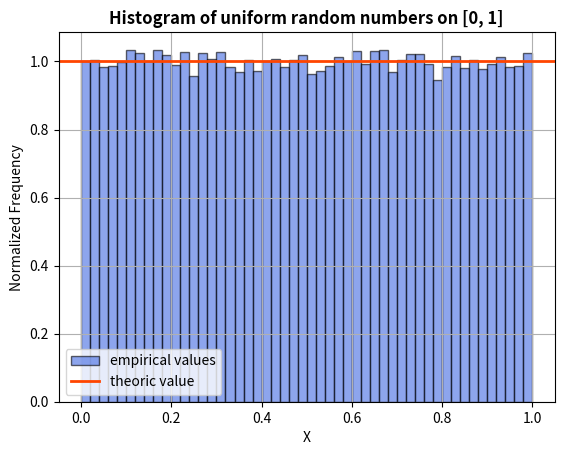
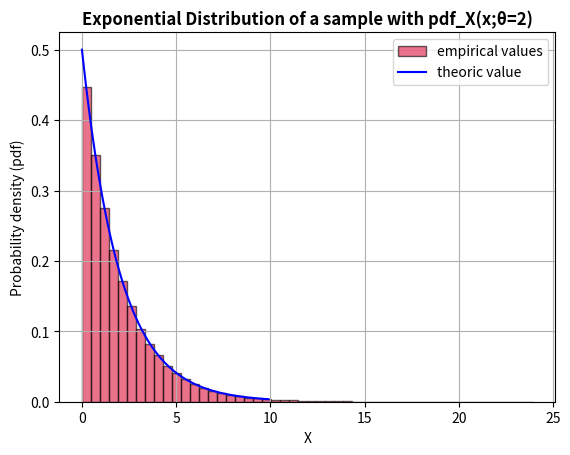
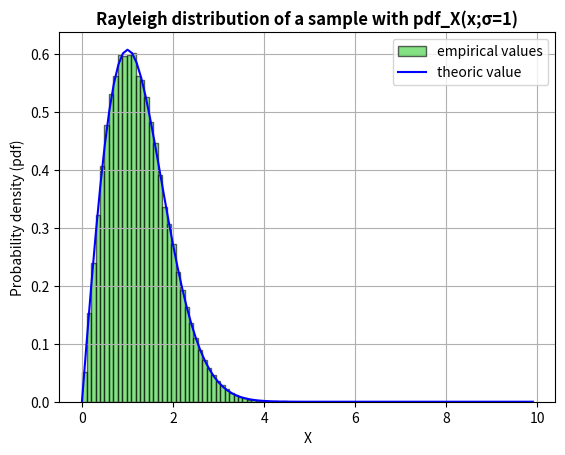

Generate these figures, in order, with matplotlib:
# Libraries required
import numpy as np
import matplotlib.pyplot as plt


    # Exercise 1: Histogram of uniform random numbers in [0, 1]

# Sample uniform random numbers on [0, 1]
muestra_uniforme = np.random.uniform(0, 1, 100000) # 100000 is the sample size
print(muestra_uniforme)

# Sample histogram
plt.figure('Exercise 1')
plt.hist(muestra_uniforme, bins=50, density=True, alpha=0.6, color='royalblue', edgecolor='black', label='empirical values')
plt.axhline(1, color="orangered", linewidth=2, label='theoric value')
plt.title('Histogram of uniform random numbers on [0, 1]', fontweight="bold")
plt.legend(loc = 'lower left')
plt.xlabel('X', fontstyle='italic')
plt.ylabel('Normalized Frequency', fontstyle='italic')
plt.grid(True)
plt.show()


    # Exercise 2: Histogram of the transformed sample with exponential distribution

# Arrangement of numbers to represent our theoretical values of the cdf
x_aux = np.arange(0, 10, 0.1) 

# Probability density function pdf_x (Exponential)
def pdf_Exp(x, theta):
    pdf_x = 1 / theta * np.exp(- x / theta)
    return pdf_x

# Inverse function of the cdf_x (Exponential)
def cdf_Inverse_Exp(f, theta):
    cdf_x_inv = - theta * np.log(1.0 - f)
    return cdf_x_inv

# Sample transformed from the inverse cdf_x (Exponential)
theta = 2
muestra_exp = cdf_Inverse_Exp(muestra_uniforme, theta)
print(max(muestra_exp))

# Calculate theoretical values from the pdf (Exponential)
pdf_exp = pdf_Exp(x_aux, theta)  

# Histogram of the transformed sample
plt.figure('Exercise 2')
plt.hist(muestra_exp, bins=50, density=True, alpha=0.6, color='crimson', edgecolor='black', label='empirical values')
plt.plot(x_aux, pdf_exp, color = 'b', label='theoric value')   # Add the theoretical line
plt.title('Exponential Distribution of a sample with pdf_X(x;θ=2)', fontweight="bold")
plt.legend(loc = 'upper right')
plt.xlabel('X', fontstyle='italic')
plt.ylabel('Probability density (pdf)', fontstyle='italic')
plt.grid(True)
plt.show()


    # Exercise 3: Histogram of the sample transformed with Rayleigh distribution
    
# Probability density function pdf_x (Rayleigh)
def pdf_Rayleigh(x,sigma):
    pdf_x = x / (sigma ** 2) * np.exp(- (x ** 2) / 2 * (sigma ** 2))
    return pdf_x

# Inverse function of the cdf_x (Rayleigh)
def cdf_Inverse_Rayleigh(f, sigma):
    cdf_x_inv = np.sqrt(-2 * (sigma ** 2) * np.log(1.0-f))
    return cdf_x_inv

# Sample transformed from the inverse cdf_x (Rayleigh)
sigma = 1
muestra_rayleigh = cdf_Inverse_Rayleigh(muestra_uniforme, sigma) 

# Calculate theoretical values from the pdf (Rayleigh)
pdf_exp = pdf_Rayleigh(x_aux, sigma)  

# Histogram of the transformed sample
plt.figure('Exercise 3')
plt.hist(muestra_rayleigh, bins=50, density=True, alpha=0.6, color='limegreen', edgecolor='black', label='empirical values')
plt.plot(x_aux, pdf_exp, color = 'b', label='theoric value')   # Add the theoretical line
plt.title('Rayleigh distribution of a sample with pdf_X(x;σ=1)', fontweight="bold")
plt.legend(loc = 'upper right')
plt.xlabel('X', fontstyle='italic')
plt.ylabel('Probability density (pdf)', fontstyle='italic')
plt.grid(True)
plt.show()